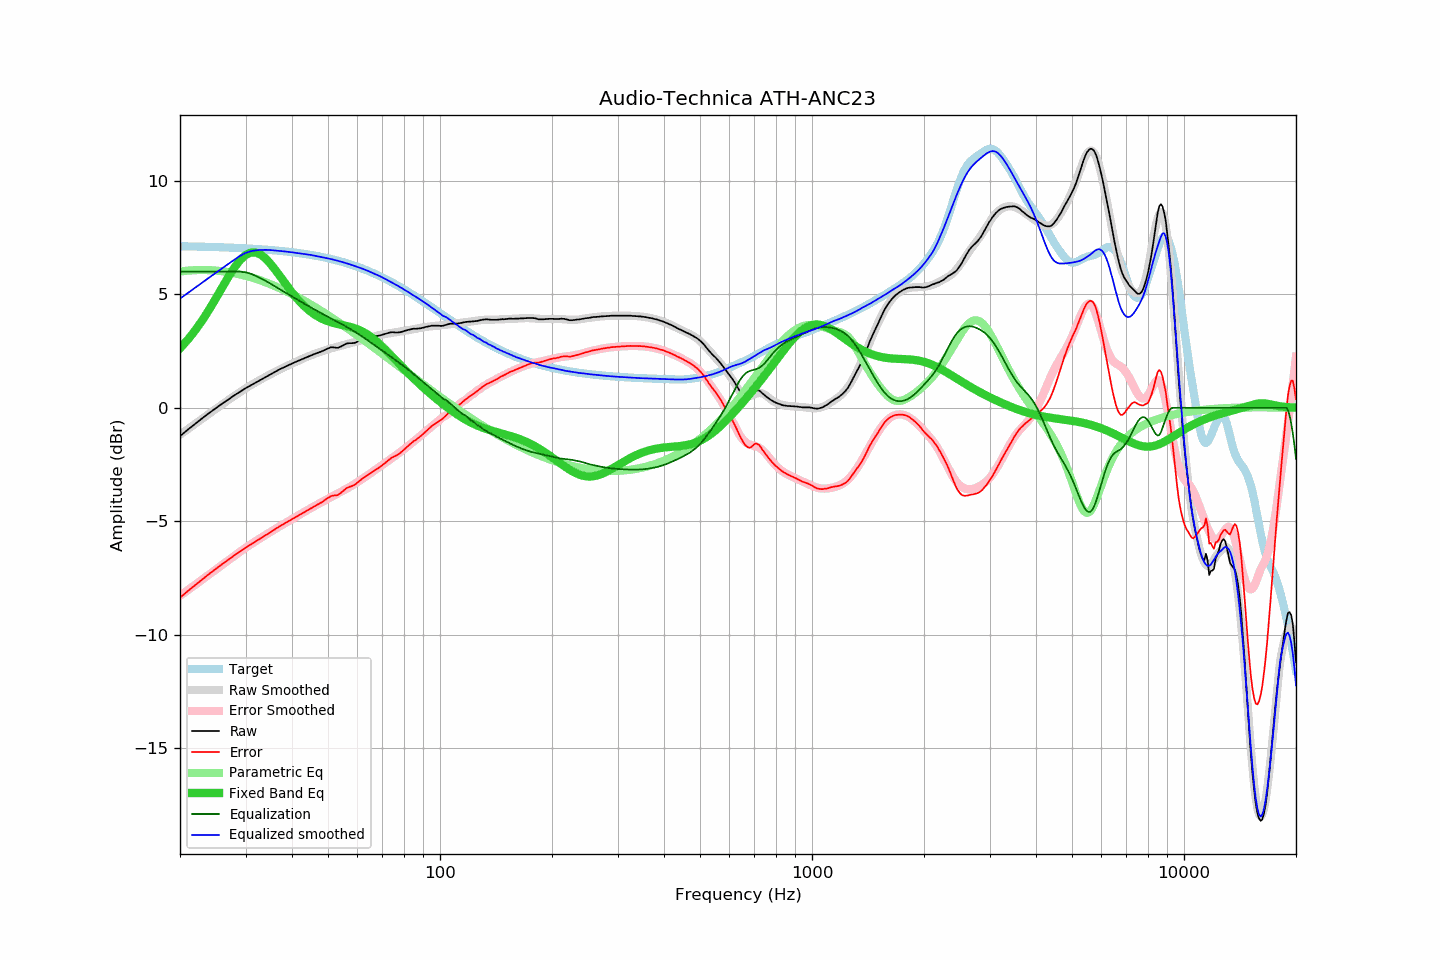

The file beside this chart, header and first rows:
frequency, raw, error, smoothed, error_smoothed, equalization, parametric_eq, equalized_raw, equalized_smoothed, target
20, -1.25, -8.37, -1.19, -8.29, 6.00, 2.62, 4.75, 4.81, 7.12
21, -0.96, -8.07, -0.94, -8.03, 6.00, 3.00, 5.04, 5.06, 7.11
22, -0.70, -7.81, -0.70, -7.79, 6.00, 3.42, 5.30, 5.30, 7.11
23, -0.45, -7.55, -0.47, -7.56, 6.00, 3.87, 5.55, 5.53, 7.10
24, -0.22, -7.31, -0.25, -7.33, 6.00, 4.35, 5.78, 5.75, 7.09
25, -0.01, -7.09, -0.04, -7.12, 6.00, 4.84, 5.99, 5.96, 7.08
26, 0.19, -6.88, 0.16, -6.91, 6.00, 5.32, 6.19, 6.16, 7.07
27, 0.37, -6.69, 0.35, -6.71, 6.00, 5.78, 6.37, 6.35, 7.06
28, 0.55, -6.50, 0.53, -6.52, 6.00, 6.18, 6.55, 6.53, 7.05
29, 0.71, -6.33, 0.70, -6.34, 6.00, 6.51, 6.71, 6.70, 7.04
30, 0.86, -6.17, 0.85, -6.17, 5.97, 6.73, 6.83, 6.82, 7.03
31, 0.99, -6.02, 1.00, -6.02, 5.91, 6.84, 6.89, 6.90, 7.01
32, 1.12, -5.88, 1.13, -5.87, 5.81, 6.84, 6.93, 6.94, 7.00
33, 1.24, -5.75, 1.25, -5.73, 5.70, 6.75, 6.94, 6.96, 6.99
34, 1.36, -5.61, 1.37, -5.60, 5.59, 6.57, 6.95, 6.96, 6.97
35, 1.47, -5.48, 1.48, -5.47, 5.47, 6.35, 6.94, 6.95, 6.95
36, 1.58, -5.36, 1.58, -5.35, 5.35, 6.10, 6.93, 6.93, 6.94
37, 1.69, -5.23, 1.68, -5.23, 5.23, 5.83, 6.92, 6.91, 6.92
38, 1.78, -5.12, 1.77, -5.12, 5.12, 5.57, 6.90, 6.90, 6.90
39, 1.87, -5.01, 1.86, -5.01, 5.01, 5.32, 6.88, 6.87, 6.88
40, 1.95, -4.91, 1.95, -4.91, 4.91, 5.08, 6.85, 6.85, 6.86
41, 2.03, -4.81, 2.03, -4.80, 4.80, 4.87, 6.83, 6.83, 6.84
42, 2.10, -4.71, 2.11, -4.70, 4.70, 4.68, 6.80, 6.81, 6.81
43, 2.17, -4.62, 2.18, -4.60, 4.60, 4.50, 6.77, 6.79, 6.79
44, 2.24, -4.52, 2.25, -4.51, 4.51, 4.35, 6.75, 6.76, 6.76
45, 2.31, -4.43, 2.32, -4.42, 4.42, 4.22, 6.73, 6.73, 6.74
46, 2.37, -4.34, 2.37, -4.33, 4.33, 4.11, 6.70, 6.70, 6.71
47, 2.43, -4.25, 2.43, -4.25, 4.25, 4.02, 6.67, 6.67, 6.68
48, 2.48, -4.17, 2.48, -4.16, 4.16, 3.94, 6.64, 6.65, 6.65
49, 2.55, -4.07, 2.53, -4.08, 4.08, 3.87, 6.63, 6.62, 6.62
50, 2.62, -3.97, 2.58, -4.01, 4.01, 3.81, 6.63, 6.59, 6.59
51, 2.67, -3.89, 2.62, -3.93, 3.93, 3.77, 6.60, 6.55, 6.56
52, 2.66, -3.86, 2.66, -3.86, 3.86, 3.73, 6.52, 6.52, 6.52
53, 2.64, -3.85, 2.70, -3.79, 3.79, 3.69, 6.43, 6.48, 6.49
54, 2.69, -3.76, 2.73, -3.72, 3.72, 3.66, 6.41, 6.45, 6.45
55, 2.76, -3.66, 2.76, -3.64, 3.64, 3.64, 6.40, 6.41, 6.41
56, 2.83, -3.55, 2.80, -3.57, 3.57, 3.61, 6.40, 6.37, 6.38
57, 2.85, -3.49, 2.83, -3.50, 3.50, 3.58, 6.35, 6.33, 6.34
58, 2.85, -3.45, 2.87, -3.43, 3.43, 3.54, 6.28, 6.29, 6.30
59, 2.86, -3.40, 2.90, -3.35, 3.35, 3.50, 6.21, 6.25, 6.26
60, 2.92, -3.29, 2.93, -3.28, 3.28, 3.46, 6.19, 6.21, 6.21
61, 2.97, -3.20, 2.97, -3.20, 3.20, 3.41, 6.17, 6.16, 6.17
62, 3.02, -3.11, 3.00, -3.12, 3.12, 3.35, 6.14, 6.12, 6.13
63, 3.05, -3.03, 3.04, -3.04, 3.04, 3.29, 6.09, 6.08, 6.08
64, 3.08, -2.96, 3.07, -2.97, 2.97, 3.22, 6.05, 6.03, 6.04
65, 3.11, -2.88, 3.09, -2.89, 2.89, 3.14, 6.00, 5.98, 5.99
66, 3.13, -2.81, 3.12, -2.81, 2.81, 3.06, 5.94, 5.94, 5.94
67, 3.15, -2.75, 3.16, -2.73, 2.73, 2.97, 5.88, 5.89, 5.89
68, 3.17, -2.68, 3.19, -2.66, 2.66, 2.88, 5.83, 5.85, 5.85
69, 3.19, -2.61, 3.21, -2.59, 2.59, 2.79, 5.77, 5.80, 5.80
70, 3.22, -2.53, 3.23, -2.51, 2.51, 2.69, 5.73, 5.74, 5.75
71, 3.25, -2.45, 3.25, -2.44, 2.44, 2.59, 5.69, 5.69, 5.70
72, 3.28, -2.37, 3.26, -2.37, 2.37, 2.49, 5.65, 5.64, 5.65
73, 3.31, -2.28, 3.28, -2.31, 2.31, 2.39, 5.61, 5.59, 5.59
74, 3.33, -2.21, 3.30, -2.24, 2.24, 2.29, 5.57, 5.53, 5.54
75, 3.33, -2.16, 3.31, -2.17, 2.17, 2.19, 5.50, 5.48, 5.49
76, 3.32, -2.12, 3.33, -2.10, 2.10, 2.10, 5.42, 5.43, 5.44
77, 3.32, -2.06, 3.35, -2.03, 2.03, 2.00, 5.35, 5.38, 5.38
78, 3.33, -2.00, 3.36, -1.96, 1.96, 1.90, 5.29, 5.33, 5.33
79, 3.35, -1.93, 3.38, -1.90, 1.90, 1.81, 5.24, 5.27, 5.28
... 553 more rows
